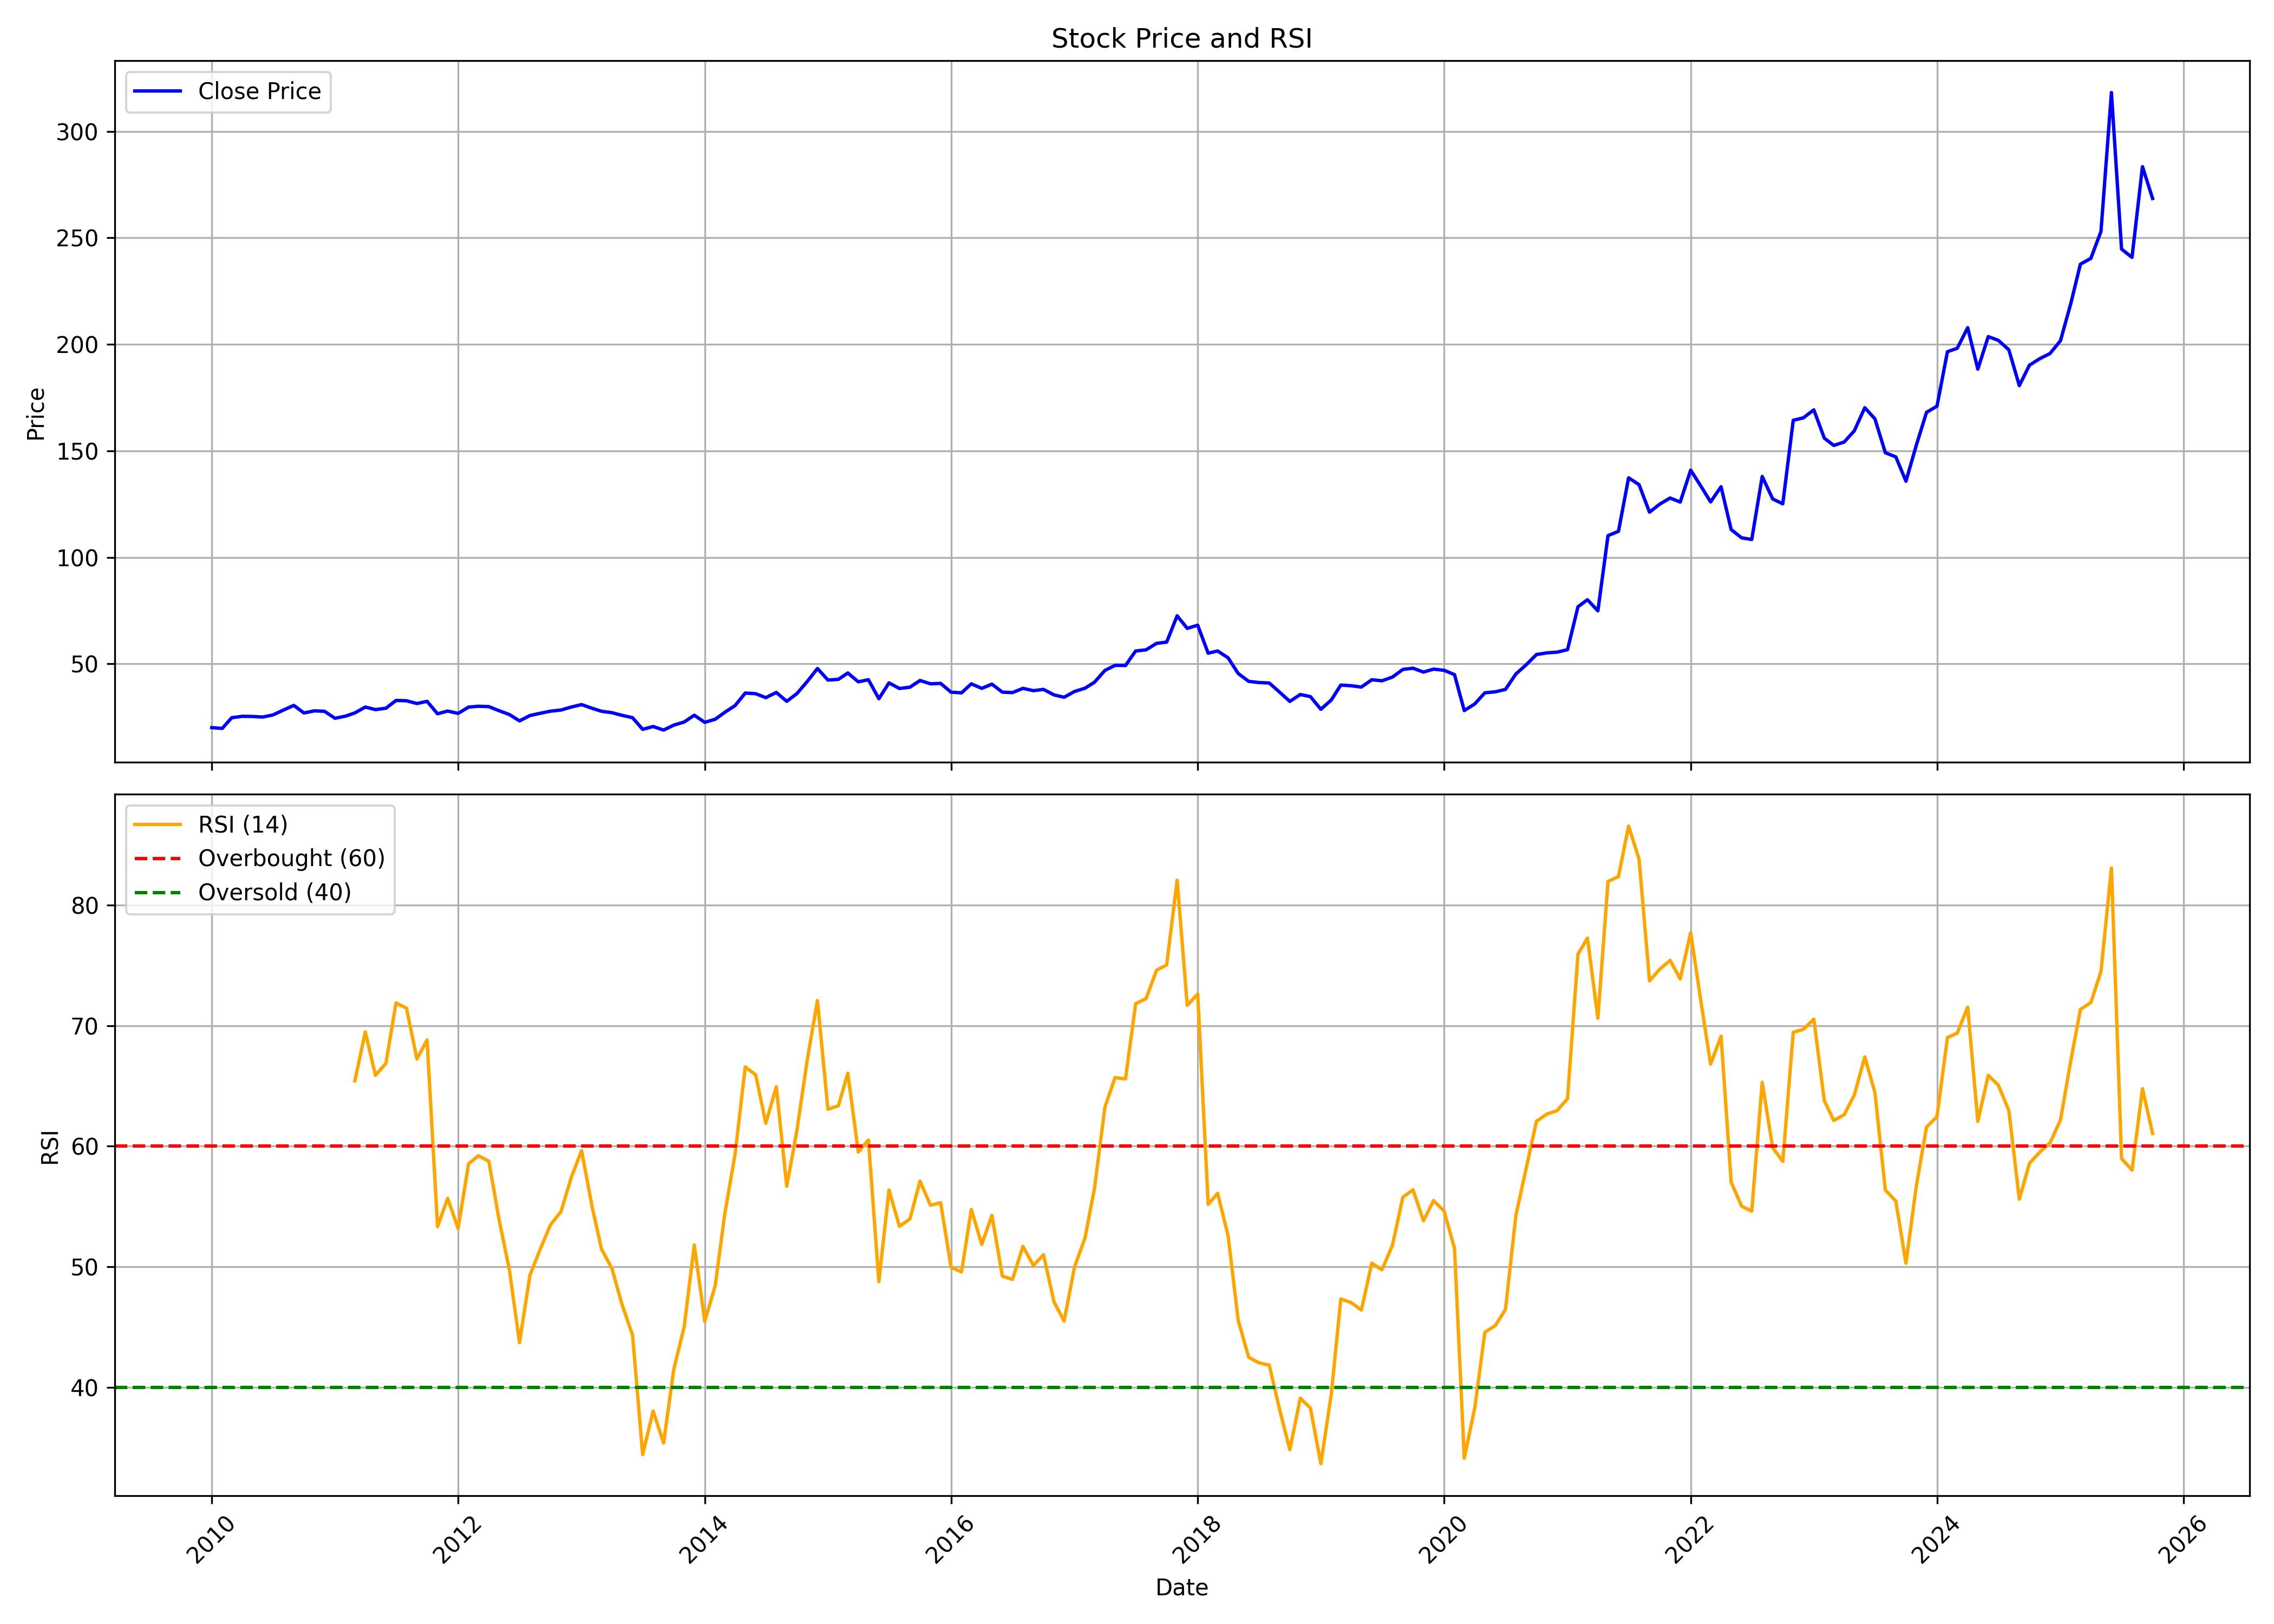

The table this chart was drawn from, first rows:
, date, symbol, open, high, low, close, volume, rsi
0, 2010-01-01, REDINGTON, 20.76, 24.11, 18.03, 20.04, 59957140, 
1, 2010-02-01, REDINGTON, 19.85, 21.38, 18.1, 19.68, 7613580, 
2, 2010-03-01, REDINGTON, 19.68, 25.1, 19.66, 24.69, 10347230, 
3, 2010-04-01, REDINGTON, 24.9, 27.48, 23.56, 25.35, 4664940, 
4, 2010-05-01, REDINGTON, 25.24, 26.77, 24.3, 25.29, 4086720, 
5, 2010-06-01, REDINGTON, 25.24, 29.74, 24.79, 25.01, 12449140, 
6, 2010-07-01, REDINGTON, 25.41, 26.46, 23.59, 25.99, 35352500, 
7, 2010-08-01, REDINGTON, 26.52, 29.55, 26.29, 28.27, 26667678, 
8, 2010-09-01, REDINGTON, 28.27, 33.12, 27.09, 30.48, 19478442, 
9, 2010-10-01, REDINGTON, 30.96, 31.47, 26.32, 26.92, 15582292, 
10, 2010-11-01, REDINGTON, 26.92, 30.68, 24.6, 27.92, 11353330, 
11, 2010-12-01, REDINGTON, 28.14, 29.38, 25.75, 27.72, 11763364, 
12, 2011-01-01, REDINGTON, 28.1, 28.1, 22.33, 24.43, 13869354, 
13, 2011-02-01, REDINGTON, 24.23, 27.19, 23.63, 25.41, 10824104, 
14, 2011-03-01, REDINGTON, 25.58, 27.43, 24.23, 26.94, 4035080, 65.43
15, 2011-04-01, REDINGTON, 26.92, 30.26, 25.71, 29.7, 11353316, 69.48
16, 2011-05-01, REDINGTON, 29.67, 30.12, 27.18, 28.51, 14964408, 65.88
17, 2011-06-01, REDINGTON, 28.27, 30.98, 26.76, 29.15, 21077904, 66.87
18, 2011-07-01, REDINGTON, 29.65, 34.38, 28.81, 32.8, 50219200, 71.89
19, 2011-08-01, REDINGTON, 33.57, 34.08, 29.77, 32.66, 10723524, 71.46
20, 2011-09-01, REDINGTON, 32.66, 34.06, 30.69, 31.35, 4733728, 67.24
21, 2011-10-01, REDINGTON, 30.75, 33.67, 30.07, 32.39, 7381168, 68.81
22, 2011-11-01, REDINGTON, 32.58, 33.26, 24.42, 26.55, 6761000, 53.33
23, 2011-12-01, REDINGTON, 27.26, 29.03, 22.35, 27.82, 24662474, 55.68
24, 2012-01-01, REDINGTON, 27.94, 28.93, 25.64, 26.72, 9424932, 53.18
25, 2012-02-01, REDINGTON, 26.58, 32.03, 26.1, 29.68, 12150042, 58.54
26, 2012-03-01, REDINGTON, 29.95, 31.62, 28.54, 30.07, 15172542, 59.21
27, 2012-04-01, REDINGTON, 30.58, 32.03, 29.17, 29.9, 6817464, 58.77
28, 2012-05-01, REDINGTON, 29.9, 31.93, 26.53, 28.01, 11902182, 53.96
29, 2012-06-01, REDINGTON, 28.25, 28.25, 25.56, 26.19, 14557908, 49.74
30, 2012-07-01, REDINGTON, 26.41, 26.82, 22.27, 23.21, 9496648, 43.71
31, 2012-08-01, REDINGTON, 23.37, 26.3, 22.27, 25.73, 9692998, 49.31
32, 2012-09-01, REDINGTON, 26.21, 27.65, 23.32, 26.8, 13441744, 51.5
33, 2012-10-01, REDINGTON, 27.07, 28.68, 24.55, 27.77, 16010638, 53.49
34, 2012-11-01, REDINGTON, 27.76, 29.74, 24.71, 28.3, 14550802, 54.58
35, 2012-12-01, REDINGTON, 28.27, 31.8, 27.26, 29.69, 8569448, 57.39
36, 2013-01-01, REDINGTON, 30.03, 31.52, 27.45, 30.86, 13660950, 59.64
37, 2013-02-01, REDINGTON, 30.5, 34.9, 24.89, 29.13, 9875046, 54.98
38, 2013-03-01, REDINGTON, 28.89, 29.45, 25.78, 27.72, 8377890, 51.47
39, 2013-04-01, REDINGTON, 27.41, 28.27, 24.16, 27.05, 6547972, 49.84
40, 2013-05-01, REDINGTON, 27.05, 29.45, 25.37, 25.8, 4855196, 46.85
41, 2013-06-01, REDINGTON, 25.72, 27.72, 23.73, 24.71, 11960114, 44.33
42, 2013-07-01, REDINGTON, 24.59, 25.34, 17.73, 19.24, 10384842, 34.42
43, 2013-08-01, REDINGTON, 19.8, 22.98, 17.39, 20.56, 7316742, 38.03
44, 2013-09-01, REDINGTON, 20.39, 21.46, 16.37, 18.89, 7446824, 35.38
45, 2013-10-01, REDINGTON, 18.89, 24.44, 17.18, 21.2, 13254810, 41.46
46, 2013-11-01, REDINGTON, 21.05, 24.81, 20.44, 22.69, 16526696, 45.03
47, 2013-12-01, REDINGTON, 22.79, 28.88, 22.74, 25.86, 11452726, 51.81
48, 2014-01-01, REDINGTON, 25.88, 27, 21.81, 22.53, 7241068, 45.47
49, 2014-02-01, REDINGTON, 22.79, 24.84, 22.43, 23.98, 8333574, 48.43
50, 2014-03-01, REDINGTON, 23.81, 27.38, 22.44, 27.19, 31664772, 54.33
51, 2014-04-01, REDINGTON, 27.39, 33.64, 26.01, 30.41, 12901734, 59.37
52, 2014-05-01, REDINGTON, 30.41, 37.19, 27.64, 36.28, 25744020, 66.58
53, 2014-06-01, REDINGTON, 36.55, 37.54, 31.45, 35.97, 18813438, 65.91
54, 2014-07-01, REDINGTON, 35.97, 37.23, 32.78, 34.11, 15325166, 61.91
55, 2014-08-01, REDINGTON, 33.29, 37.69, 30.4, 36.56, 13666970, 64.93
56, 2014-09-01, REDINGTON, 37.05, 41.71, 31.44, 32.38, 65677480, 56.68
57, 2014-10-01, REDINGTON, 32.24, 36.4, 31.86, 36.02, 10634412, 61.29
58, 2014-11-01, REDINGTON, 36.21, 42.1, 33.53, 41.75, 82011676, 67.21
59, 2014-12-01, REDINGTON, 42.03, 51.44, 40.39, 47.81, 117119234, 72.08
... 130 more rows
